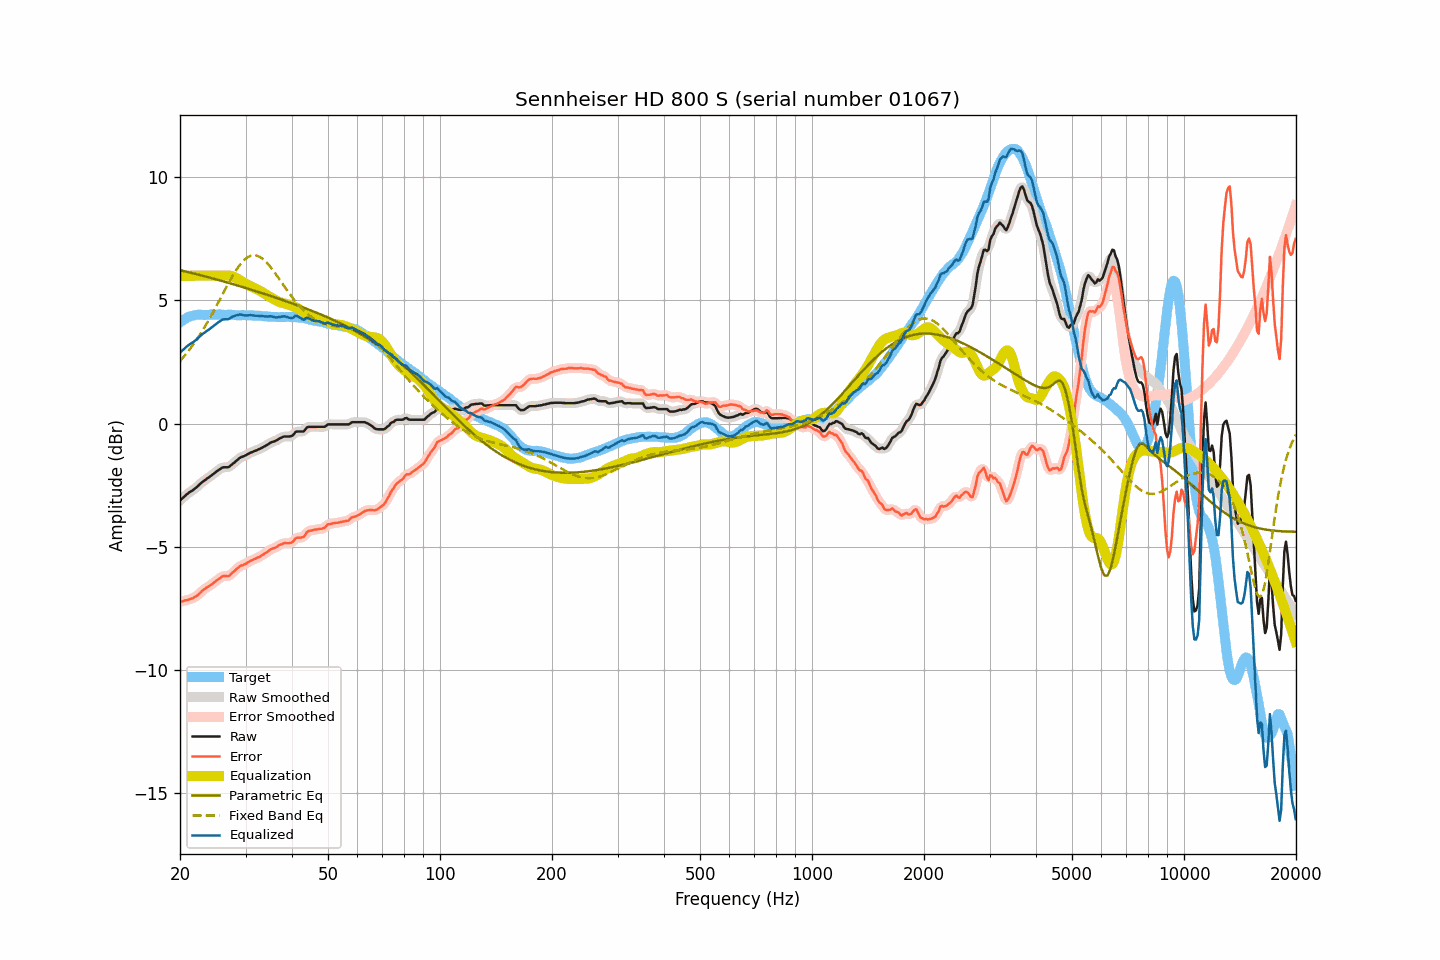

The data file committed next to this chart (first rows):
frequency, raw, smoothed, error, error_smoothed, equalization, parametric_eq, fixed_band_eq, equalized_raw, equalized_smoothed, target
20.00, -3.12, -3.12, -7.23, -7.23, 6.00, 6.23, 2.54, 2.88, 2.88, 4.11
20.20, -3.06, -3.06, -7.22, -7.22, 6.00, 6.21, 2.61, 2.94, 2.94, 4.16
20.40, -3.00, -3.00, -7.21, -7.20, 6.00, 6.20, 2.69, 3.00, 3.00, 4.21
20.61, -2.94, -2.94, -7.18, -7.19, 6.00, 6.18, 2.77, 3.06, 3.06, 4.23
20.81, -2.88, -2.88, -7.17, -7.17, 6.00, 6.16, 2.84, 3.12, 3.12, 4.29
21.02, -2.83, -2.83, -7.16, -7.15, 6.00, 6.15, 2.93, 3.17, 3.17, 4.32
21.23, -2.78, -2.78, -7.13, -7.13, 6.00, 6.13, 3.01, 3.22, 3.22, 4.34
21.44, -2.74, -2.74, -7.11, -7.11, 6.00, 6.12, 3.10, 3.26, 3.26, 4.36
21.66, -2.70, -2.70, -7.09, -7.08, 6.00, 6.10, 3.19, 3.30, 3.30, 4.38
21.87, -2.65, -2.65, -7.04, -7.05, 6.00, 6.09, 3.28, 3.35, 3.35, 4.39
22.09, -2.60, -2.60, -7.01, -7.01, 6.00, 6.07, 3.37, 3.40, 3.40, 4.41
22.31, -2.54, -2.54, -6.96, -6.96, 6.00, 6.05, 3.47, 3.46, 3.46, 4.42
22.54, -2.48, -2.48, -6.90, -6.90, 6.00, 6.04, 3.57, 3.52, 3.52, 4.42
22.76, -2.42, -2.42, -6.84, -6.84, 6.00, 6.02, 3.67, 3.58, 3.58, 4.42
22.99, -2.36, -2.37, -6.77, -6.78, 6.00, 6.00, 3.78, 3.64, 3.63, 4.41
23.22, -2.32, -2.32, -6.73, -6.73, 6.00, 5.99, 3.88, 3.68, 3.68, 4.41
23.45, -2.27, -2.27, -6.68, -6.68, 6.00, 5.97, 3.99, 3.73, 3.73, 4.41
23.69, -2.22, -2.23, -6.64, -6.64, 6.00, 5.95, 4.10, 3.78, 3.77, 4.42
23.92, -2.18, -2.18, -6.60, -6.60, 6.00, 5.93, 4.22, 3.82, 3.82, 4.42
24.16, -2.13, -2.13, -6.56, -6.56, 6.00, 5.92, 4.33, 3.87, 3.87, 4.43
24.40, -2.08, -2.08, -6.52, -6.51, 6.00, 5.90, 4.45, 3.92, 3.92, 4.43
24.65, -2.03, -2.03, -6.46, -6.46, 6.00, 5.88, 4.57, 3.97, 3.97, 4.42
24.89, -1.98, -1.98, -6.40, -6.41, 6.00, 5.86, 4.69, 4.02, 4.02, 4.42
25.14, -1.93, -1.93, -6.35, -6.36, 6.00, 5.84, 4.82, 4.07, 4.07, 4.42
25.39, -1.88, -1.88, -6.31, -6.31, 6.00, 5.83, 4.94, 4.12, 4.12, 4.43
25.65, -1.84, -1.84, -6.27, -6.26, 6.00, 5.81, 5.06, 4.16, 4.16, 4.43
25.91, -1.79, -1.80, -6.21, -6.22, 6.00, 5.79, 5.19, 4.21, 4.20, 4.42
26.16, -1.77, -1.78, -6.19, -6.19, 6.00, 5.77, 5.31, 4.23, 4.22, 4.42
26.43, -1.77, -1.77, -6.19, -6.19, 6.01, 5.75, 5.44, 4.23, 4.23, 4.42
26.69, -1.77, -1.77, -6.19, -6.19, 6.01, 5.73, 5.56, 4.24, 4.24, 4.41
26.96, -1.77, -1.76, -6.20, -6.18, 6.01, 5.72, 5.68, 4.24, 4.25, 4.42
27.23, -1.73, -1.73, -6.16, -6.15, 6.00, 5.70, 5.80, 4.27, 4.28, 4.42
27.50, -1.67, -1.68, -6.09, -6.10, 5.99, 5.68, 5.91, 4.32, 4.31, 4.42
27.77, -1.62, -1.62, -6.03, -6.04, 5.97, 5.66, 6.02, 4.35, 4.34, 4.41
28.05, -1.57, -1.57, -5.98, -5.97, 5.94, 5.64, 6.13, 4.37, 4.37, 4.41
28.33, -1.51, -1.51, -5.91, -5.91, 5.91, 5.62, 6.23, 4.40, 4.39, 4.40
28.62, -1.46, -1.46, -5.86, -5.85, 5.87, 5.60, 6.33, 4.41, 4.41, 4.40
28.90, -1.40, -1.41, -5.81, -5.81, 5.83, 5.58, 6.42, 4.43, 4.42, 4.40
29.19, -1.36, -1.37, -5.75, -5.77, 5.79, 5.56, 6.51, 4.43, 4.42, 4.39
29.48, -1.34, -1.34, -5.75, -5.74, 5.75, 5.54, 6.58, 4.40, 4.41, 4.41
29.78, -1.31, -1.31, -5.71, -5.71, 5.70, 5.52, 6.65, 4.39, 4.39, 4.40
30.08, -1.28, -1.28, -5.69, -5.68, 5.67, 5.50, 6.70, 4.39, 4.39, 4.41
30.38, -1.24, -1.24, -5.64, -5.64, 5.64, 5.48, 6.75, 4.39, 4.39, 4.39
30.68, -1.21, -1.21, -5.60, -5.60, 5.61, 5.46, 6.78, 4.39, 4.40, 4.39
30.99, -1.17, -1.18, -5.56, -5.57, 5.58, 5.44, 6.81, 4.40, 4.40, 4.39
31.30, -1.15, -1.15, -5.54, -5.54, 5.54, 5.42, 6.83, 4.39, 4.39, 4.39
31.61, -1.12, -1.12, -5.51, -5.51, 5.51, 5.40, 6.84, 4.39, 4.39, 4.39
31.93, -1.10, -1.10, -5.49, -5.48, 5.48, 5.38, 6.83, 4.38, 4.38, 4.38
32.24, -1.07, -1.07, -5.44, -5.45, 5.45, 5.36, 6.81, 4.38, 4.38, 4.37
32.57, -1.04, -1.04, -5.42, -5.42, 5.42, 5.34, 6.79, 4.37, 4.37, 4.38
32.89, -1.01, -1.01, -5.39, -5.38, 5.38, 5.32, 6.75, 4.37, 4.37, 4.38
33.22, -0.98, -0.98, -5.35, -5.35, 5.34, 5.30, 6.71, 4.36, 4.36, 4.36
33.55, -0.94, -0.95, -5.30, -5.31, 5.30, 5.27, 6.66, 4.36, 4.35, 4.36
33.89, -0.91, -0.91, -5.26, -5.26, 5.26, 5.25, 6.60, 4.35, 4.35, 4.35
34.23, -0.87, -0.87, -5.23, -5.22, 5.22, 5.23, 6.53, 4.35, 4.35, 4.35
34.57, -0.83, -0.83, -5.17, -5.17, 5.18, 5.21, 6.46, 4.35, 4.35, 4.34
34.92, -0.78, -0.79, -5.12, -5.13, 5.14, 5.19, 6.38, 4.36, 4.35, 4.34
35.27, -0.75, -0.76, -5.09, -5.09, 5.10, 5.17, 6.30, 4.35, 4.34, 4.34
35.62, -0.73, -0.73, -5.06, -5.06, 5.06, 5.14, 6.21, 4.33, 4.33, 4.33
35.97, -0.71, -0.71, -5.04, -5.04, 5.03, 5.12, 6.12, 4.31, 4.32, 4.33
... 635 more rows
